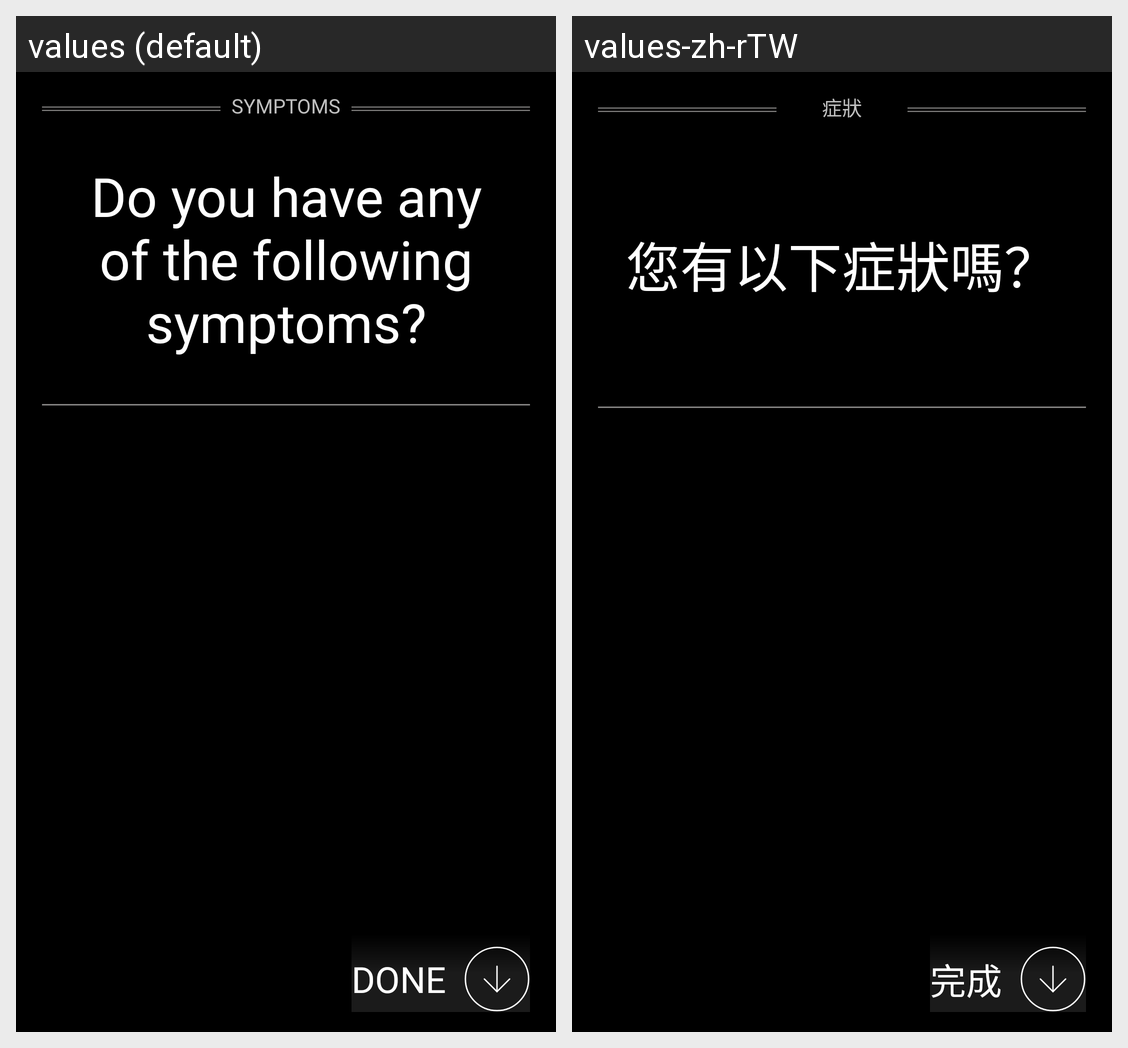

This grid shows one Android layout under two languages. Give, for every string resource on the screen, its name, the default text and each shown locale's text.
Android screen res/layout/layout_survey_symptoms.xml rendered under 2 locales, left to right: values (default), values-zh-rTW. Device: Nexus 5 (rendered at 1080×1920; each locale shown at half size, 540×960, under a caption strip naming it); theme AppTheme.
Strings drawn on this screen, with the default value and each locale's value (text and hints the layout hard-codes, and strings that could not be matched under every locale, appear in the picture but are not listed):

symptoms
  values: Symptoms
  values-zh-rTW: 症狀

do_u_have_any_symptoms
  values: Do you have any of the following symptoms?
  values-zh-rTW: 您有以下症狀嗎？

done
  values: Done
  values-zh-rTW: 完成
